Labelled photos from "final", an image-classification folder in akthammomani/ai_powered_apple_leaf_specialist. The possible labels are: black rot, healthy, rust, scab.

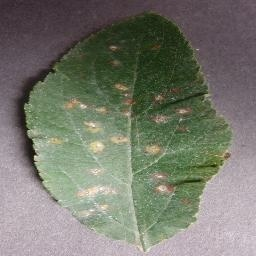
Label: rust

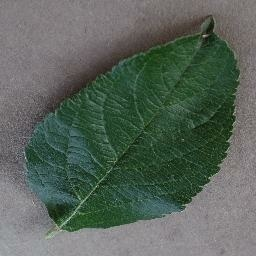
Label: healthy

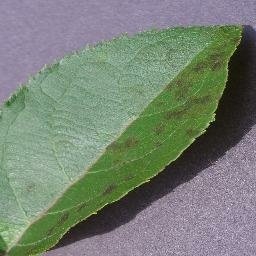
Label: scab

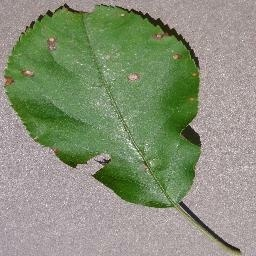
Label: black rot

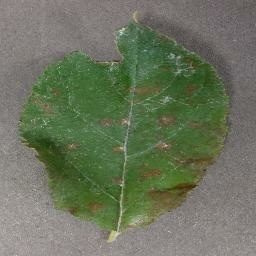
Label: rust

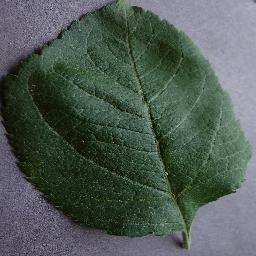
Label: healthy
